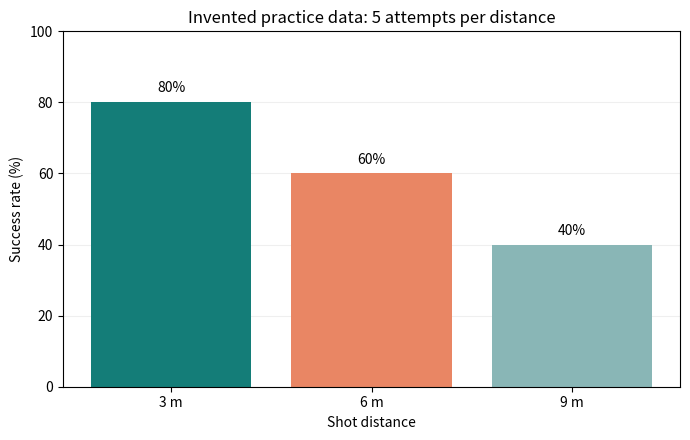

Write Python code to recreate this figure. (Note: this script raises an exception after producing the figure.)
"""Your First Python Research Experiment.

Run with: python trial_lab.py
Requires Python 3 and matplotlib. No API, account, upload, or data download.
All data are invented teaching examples. Edits are hypothetical scenarios.
The PNG is written beside this script. See the notebook for learner prompts.
"""
from pathlib import Path
import matplotlib
matplotlib.use("Agg")  # Save the figure without requiring a desktop window

# Step 1. Predict, then say hello
print('Hello, research!')

# Step 2. Give numbers names
goals = 3
attempts = 5
rate = goals / attempts * 100
print(rate)

# Step 3. Let a list remember each attempt
shots = [1, 0, 1, 1, 0]
print(sum(shots))
print(len(shots))
print(sum(shots) / len(shots) * 100)

# Step 4. Compare three distances
distances_m = [3, 6, 9]
near = [1, 1, 1, 1, 0]
mid = shots.copy()
far = [0, 1, 0, 0, 1]

goals_by_distance = [sum(near), sum(mid), sum(far)]
average_goals = sum(goals_by_distance) / len(goals_by_distance)
print("Goals out of 5:", goals_by_distance)
print("Average goals:", average_goals)
print("Maximum goals:", max(goals_by_distance))
print("Minimum goals:", min(goals_by_distance))

rates = [
    sum(near) / len(near) * 100,
    sum(mid) / len(mid) * 100,
    sum(far) / len(far) * 100,
]
print("Distances (m):", distances_m)
print("Success rates (%):", rates)

# Step 5. Make the chart
import matplotlib.pyplot as plt

plt.figure(figsize=(7, 4.5))
bars = plt.bar(['3 m', '6 m', '9 m'], rates,
               color=['#147D78', '#E98664', '#89B6B6'])
plt.ylabel('Success rate (%)')
plt.ylim(0, 100)

# Provided chart scaffolding
plt.xlabel('Shot distance')
plt.title('Invented practice data: 5 attempts per distance')
plt.yticks([0, 20, 40, 60, 80, 100])
plt.gca().bar_label(bars, labels=[f'{value:.0f}%' for value in rates], padding=5)
plt.gca().set_axisbelow(True)
plt.grid(axis='y', alpha=0.2)
plt.tight_layout()
plt.savefig(Path(__file__).with_name('success_by_distance.png'), dpi=180)
plt.show()

# Step 6. One-change challenge
edited_shots = shots.copy()
edited_shots[-1] = 1
print(sum(edited_shots) / len(edited_shots) * 100)

# Step 7. Optional extension
extra_shots = shots.copy()
extra_shots.append(1)
print(f"{sum(extra_shots) / len(extra_shots) * 100:.1f}%")

# Step 8. Save your research sentence
prediction_check = "My prediction was ___; the chart shows ___."
evidence = "In these invented data, ___ m: ___/___ = ___%."
limitation = "This does not prove ___, because ___."
print(prediction_check)
print(evidence)
print(limitation)
